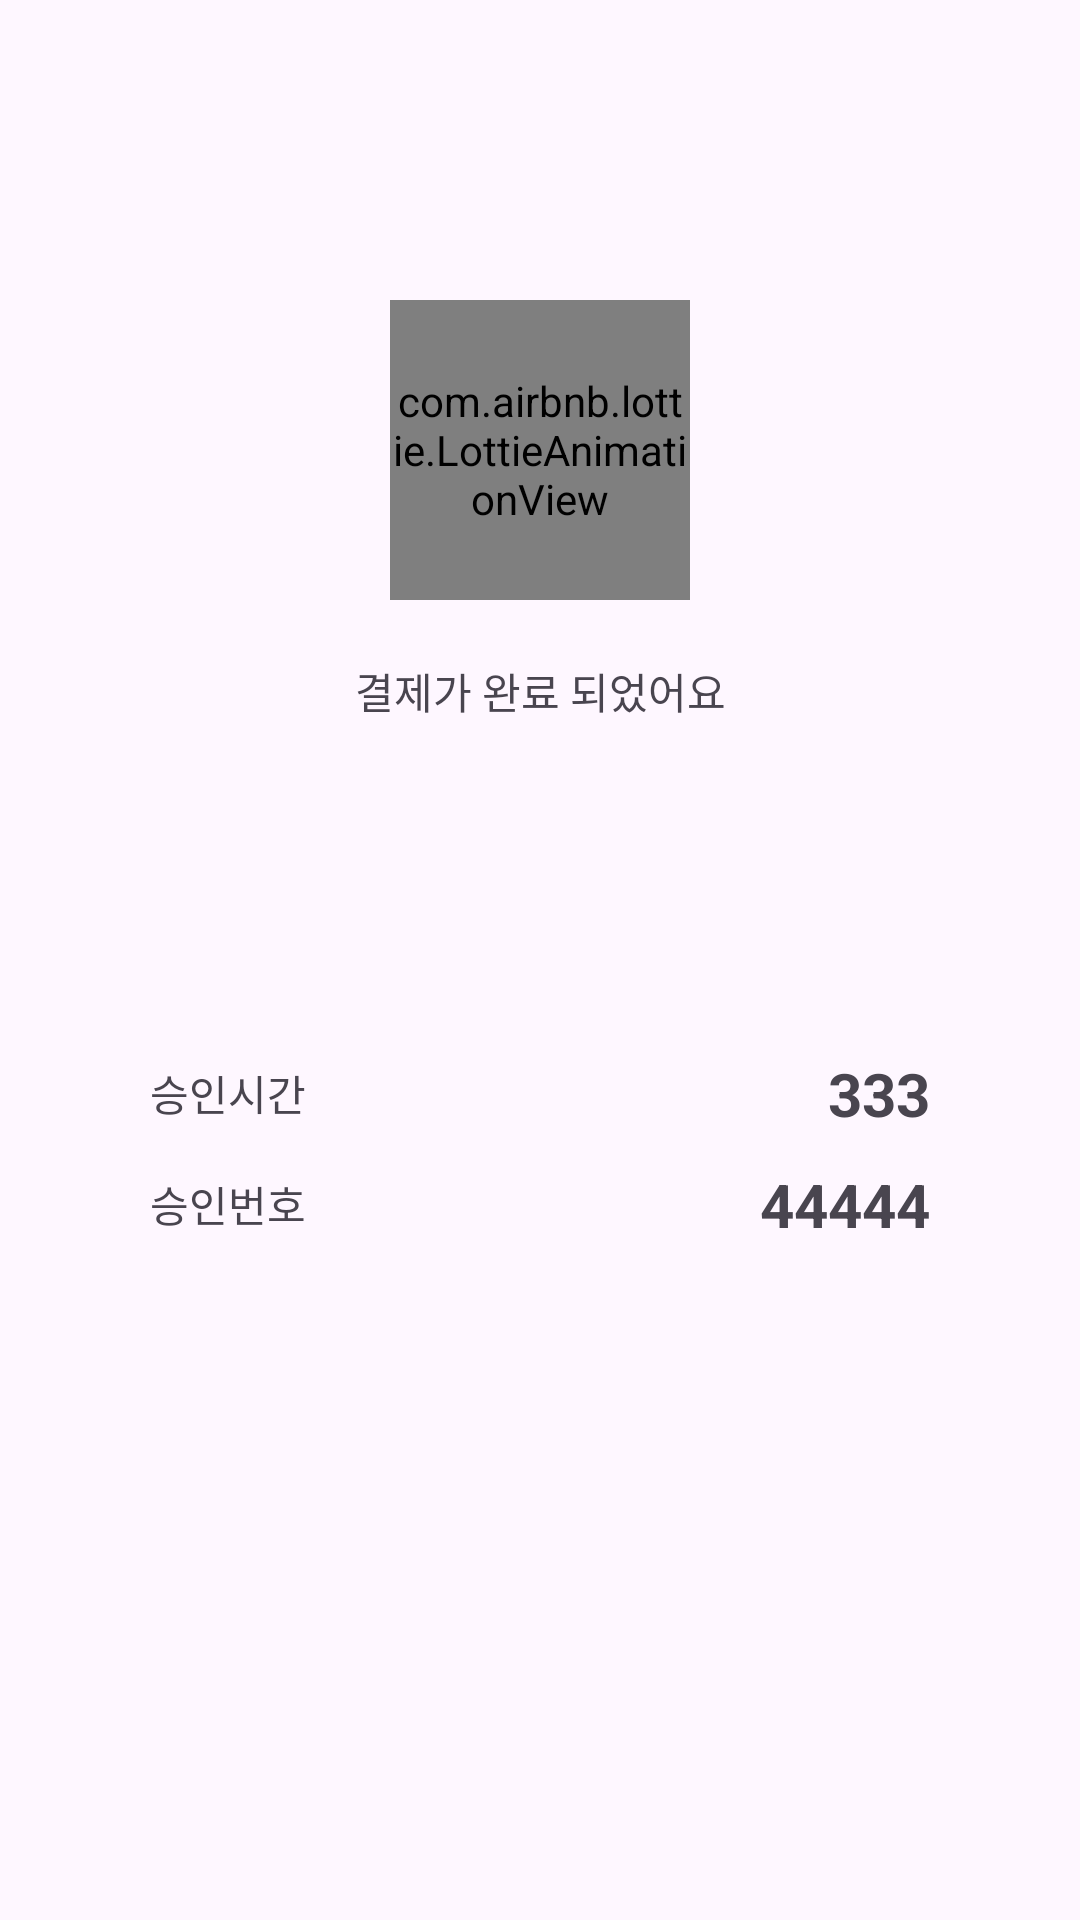

Android layout source for this screen:
<!-- AndroidManifest.xml: application theme Theme.Paypro -->
<!-- res/layout/fragment_result.xml -->
<?xml version="1.0" encoding="utf-8"?>
<androidx.constraintlayout.widget.ConstraintLayout xmlns:android="http://schemas.android.com/apk/res/android"
    xmlns:tools="http://schemas.android.com/tools"
    android:layout_width="match_parent"
    android:layout_height="match_parent"
    xmlns:app="http://schemas.android.com/apk/res-auto"
    tools:context=".screen.ResultFragment">

    <RelativeLayout
        android:id="@+id/resultLayout"
        android:layout_width="wrap_content"
        android:layout_height="wrap_content"
        android:layout_marginTop="100dp"
        app:layout_constraintTop_toTopOf="parent"
        app:layout_constraintStart_toStartOf="parent"
        app:layout_constraintEnd_toEndOf="parent">

        <com.airbnb.lottie.LottieAnimationView
            android:id="@+id/lottieAnimationViewSuccess"
            android:layout_width="100dp"
            android:layout_height="100dp"
            android:layout_centerHorizontal="true"
            app:layout_constraintStart_toStartOf="parent"
            app:layout_constraintBottom_toBottomOf="parent"
            app:layout_constraintTop_toTopOf="parent"
            app:layout_constraintEnd_toEndOf="parent"
            app:lottie_autoPlay="true"
            app:lottie_loop="true"
            app:lottie_rawRes="@raw/progress_success" />

        <TextView
            android:id="@+id/textViewSuccess"
            android:layout_width="wrap_content"
            android:layout_height="wrap_content"
            android:layout_below="@+id/lottieAnimationViewSuccess"
            android:layout_marginTop="20dp"
            android:layout_centerVertical="true"
            android:text="결제가 완료 되었어요"/>

    </RelativeLayout>


    <RelativeLayout
        android:id="@+id/paymentAmountLayout"
        android:layout_width="wrap_content"
        android:layout_height="wrap_content"
        app:layout_constraintTop_toBottomOf="@+id/resultLayout"
        app:layout_constraintStart_toStartOf="parent"
        app:layout_constraintEnd_toEndOf="parent">

        <TextView
            android:id="@+id/textViewAmount"
            android:layout_width="wrap_content"
            android:layout_height="wrap_content"
            android:layout_marginTop="20dp"
            android:text=""
            android:textSize="30sp"
            android:textStyle="bold"/>
    </RelativeLayout>

    <RelativeLayout
        android:id="@+id/paymentDateLayout"
        android:layout_width="match_parent"
        android:layout_height="wrap_content"
        android:layout_marginTop="50dp"
        android:layout_marginStart="50dp"
        android:layout_marginEnd="50dp"
        app:layout_constraintTop_toBottomOf="@+id/paymentAmountLayout"
        app:layout_constraintStart_toStartOf="parent"
        app:layout_constraintEnd_toEndOf="parent">

        <TextView
            android:id="@+id/textViewDateTime"
            android:layout_width="wrap_content"
            android:layout_height="wrap_content"
            android:layout_centerVertical="true"
            android:text="승인시간" />

        <TextView
            android:id="@+id/textViewDateTimeValue"
            android:layout_width="wrap_content"
            android:layout_height="wrap_content"
            android:layout_toEndOf="@+id/textViewDateTime"
            android:layout_alignParentEnd="true"
            android:gravity="end"
            android:text="333"
            android:textSize="20sp"
            android:textStyle="bold"/>
    </RelativeLayout>

    <RelativeLayout
        android:id="@+id/paymentAuthNumLayout"
        android:layout_width="match_parent"
        android:layout_height="wrap_content"
        android:layout_marginTop="10dp"
        android:layout_marginStart="50dp"
        android:layout_marginEnd="50dp"
        app:layout_constraintTop_toBottomOf="@+id/paymentDateLayout"
        app:layout_constraintStart_toStartOf="parent"
        app:layout_constraintEnd_toEndOf="parent">

        <TextView
            android:id="@+id/textViewAuthNumText"
            android:layout_width="wrap_content"
            android:layout_height="wrap_content"
            android:layout_centerVertical="true"
            android:text="승인번호" />

        <TextView
            android:id="@+id/textViewAuthNumValue"
            android:layout_width="wrap_content"
            android:layout_height="wrap_content"
            android:layout_toEndOf="@+id/textViewAuthNumText"
            android:layout_alignParentEnd="true"
            android:gravity="end"
            android:text="44444"
            android:textSize="20sp"
            android:textStyle="bold"/>
    </RelativeLayout>

    <RelativeLayout
        android:id="@+id/copyWriting"
        android:layout_width="wrap_content"
        android:layout_height="60dp"
        android:layout_marginTop="300dp"
        app:layout_constraintTop_toBottomOf="@+id/paymentAuthNumLayout"
        app:layout_constraintStart_toStartOf="parent"
        app:layout_constraintEnd_toEndOf="parent"
        app:layout_constraintBottom_toBottomOf="parent">

        <TextView
            android:id="@+id/poweredBy"
            android:layout_width="wrap_content"
            android:layout_height="wrap_content"
            android:layout_centerVertical="true"
            android:text="Powered by"/>

        <ImageView
            android:layout_width="80dp"
            android:layout_height="30dp"
            android:layout_marginStart="5dp"
            android:layout_centerVertical="true"
            android:layout_toEndOf="@+id/poweredBy"
            android:src="@drawable/alipayplus"/>

    </RelativeLayout>


</androidx.constraintlayout.widget.ConstraintLayout>
<!-- resources referenced by this layout -->
<resources>
  <style name="Theme.Paypro" parent="Base.Theme.Paypro" />
  <style name="Base.Theme.Paypro" parent="Theme.Material3.DayNight.NoActionBar">
          
          
      </style>
</resources>
